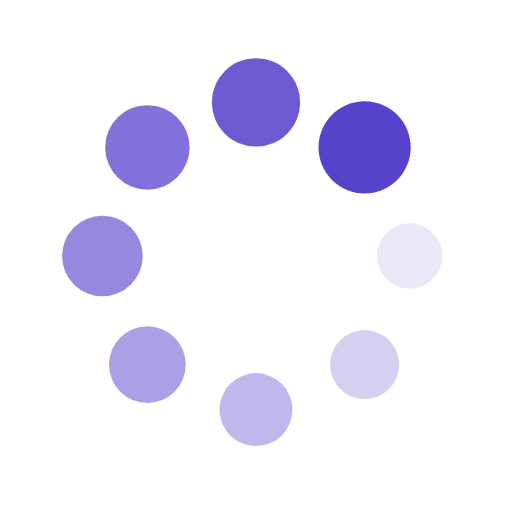
t = 0.00 s
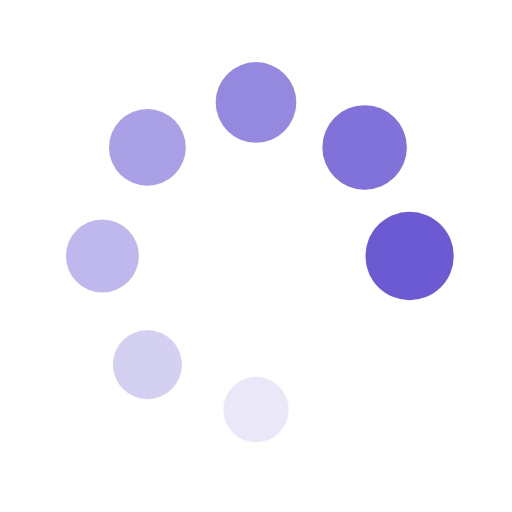
t = 0.29 s
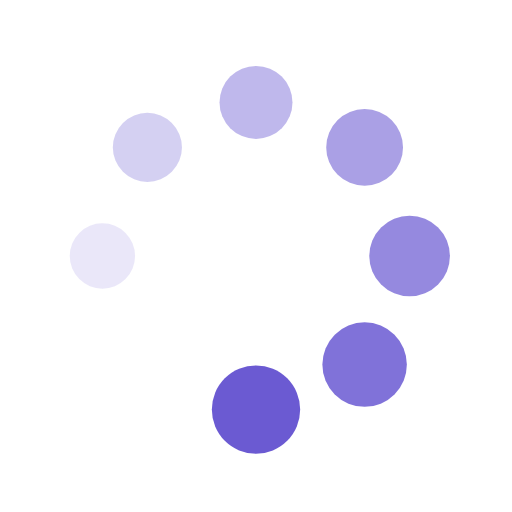
t = 0.59 s
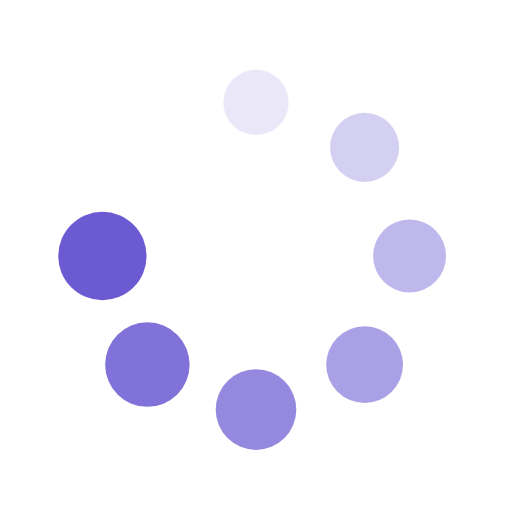
t = 0.88 s

The animated SVG that drew these frames (rendered in a browser with its animation timeline set to each time). Animation: 16 SMIL elements (animate=8,animateTransform=8); one cycle of 1.18 s, repeats indefinitely.

<?xml version="1.0" encoding="utf-8"?>
<svg xmlns="http://www.w3.org/2000/svg" xmlns:xlink="http://www.w3.org/1999/xlink" style="margin: auto; background: none; display: block; shape-rendering: auto;" width="50px" height="50px" viewBox="0 0 100 100" preserveAspectRatio="xMidYMid">
<g transform="translate(80,50)">
<g transform="rotate(0)">
<circle cx="0" cy="0" r="6" fill="#5643cc" fill-opacity="1">
  <animateTransform attributeName="transform" type="scale" begin="-1.0294117647058825s" values="1.5 1.5;1 1" keyTimes="0;1" dur="1.1764705882352942s" repeatCount="indefinite"></animateTransform>
  <animate attributeName="fill-opacity" keyTimes="0;1" dur="1.1764705882352942s" repeatCount="indefinite" values="1;0" begin="-1.0294117647058825s"></animate>
</circle>
</g>
</g><g transform="translate(71.21320343559643,71.21320343559643)">
<g transform="rotate(45)">
<circle cx="0" cy="0" r="6" fill="#5643cc" fill-opacity="0.875">
  <animateTransform attributeName="transform" type="scale" begin="-0.8823529411764706s" values="1.5 1.5;1 1" keyTimes="0;1" dur="1.1764705882352942s" repeatCount="indefinite"></animateTransform>
  <animate attributeName="fill-opacity" keyTimes="0;1" dur="1.1764705882352942s" repeatCount="indefinite" values="1;0" begin="-0.8823529411764706s"></animate>
</circle>
</g>
</g><g transform="translate(50,80)">
<g transform="rotate(90)">
<circle cx="0" cy="0" r="6" fill="#5643cc" fill-opacity="0.75">
  <animateTransform attributeName="transform" type="scale" begin="-0.7352941176470589s" values="1.5 1.5;1 1" keyTimes="0;1" dur="1.1764705882352942s" repeatCount="indefinite"></animateTransform>
  <animate attributeName="fill-opacity" keyTimes="0;1" dur="1.1764705882352942s" repeatCount="indefinite" values="1;0" begin="-0.7352941176470589s"></animate>
</circle>
</g>
</g><g transform="translate(28.786796564403577,71.21320343559643)">
<g transform="rotate(135)">
<circle cx="0" cy="0" r="6" fill="#5643cc" fill-opacity="0.625">
  <animateTransform attributeName="transform" type="scale" begin="-0.5882352941176471s" values="1.5 1.5;1 1" keyTimes="0;1" dur="1.1764705882352942s" repeatCount="indefinite"></animateTransform>
  <animate attributeName="fill-opacity" keyTimes="0;1" dur="1.1764705882352942s" repeatCount="indefinite" values="1;0" begin="-0.5882352941176471s"></animate>
</circle>
</g>
</g><g transform="translate(20,50.00000000000001)">
<g transform="rotate(180)">
<circle cx="0" cy="0" r="6" fill="#5643cc" fill-opacity="0.5">
  <animateTransform attributeName="transform" type="scale" begin="-0.4411764705882353s" values="1.5 1.5;1 1" keyTimes="0;1" dur="1.1764705882352942s" repeatCount="indefinite"></animateTransform>
  <animate attributeName="fill-opacity" keyTimes="0;1" dur="1.1764705882352942s" repeatCount="indefinite" values="1;0" begin="-0.4411764705882353s"></animate>
</circle>
</g>
</g><g transform="translate(28.78679656440357,28.786796564403577)">
<g transform="rotate(225)">
<circle cx="0" cy="0" r="6" fill="#5643cc" fill-opacity="0.375">
  <animateTransform attributeName="transform" type="scale" begin="-0.29411764705882354s" values="1.5 1.5;1 1" keyTimes="0;1" dur="1.1764705882352942s" repeatCount="indefinite"></animateTransform>
  <animate attributeName="fill-opacity" keyTimes="0;1" dur="1.1764705882352942s" repeatCount="indefinite" values="1;0" begin="-0.29411764705882354s"></animate>
</circle>
</g>
</g><g transform="translate(49.99999999999999,20)">
<g transform="rotate(270)">
<circle cx="0" cy="0" r="6" fill="#5643cc" fill-opacity="0.25">
  <animateTransform attributeName="transform" type="scale" begin="-0.14705882352941177s" values="1.5 1.5;1 1" keyTimes="0;1" dur="1.1764705882352942s" repeatCount="indefinite"></animateTransform>
  <animate attributeName="fill-opacity" keyTimes="0;1" dur="1.1764705882352942s" repeatCount="indefinite" values="1;0" begin="-0.14705882352941177s"></animate>
</circle>
</g>
</g><g transform="translate(71.21320343559643,28.78679656440357)">
<g transform="rotate(315)">
<circle cx="0" cy="0" r="6" fill="#5643cc" fill-opacity="0.125">
  <animateTransform attributeName="transform" type="scale" begin="0s" values="1.5 1.5;1 1" keyTimes="0;1" dur="1.1764705882352942s" repeatCount="indefinite"></animateTransform>
  <animate attributeName="fill-opacity" keyTimes="0;1" dur="1.1764705882352942s" repeatCount="indefinite" values="1;0" begin="0s"></animate>
</circle>
</g>
</g>
<!-- [ldio] generated by https://loading.io/ --></svg>
